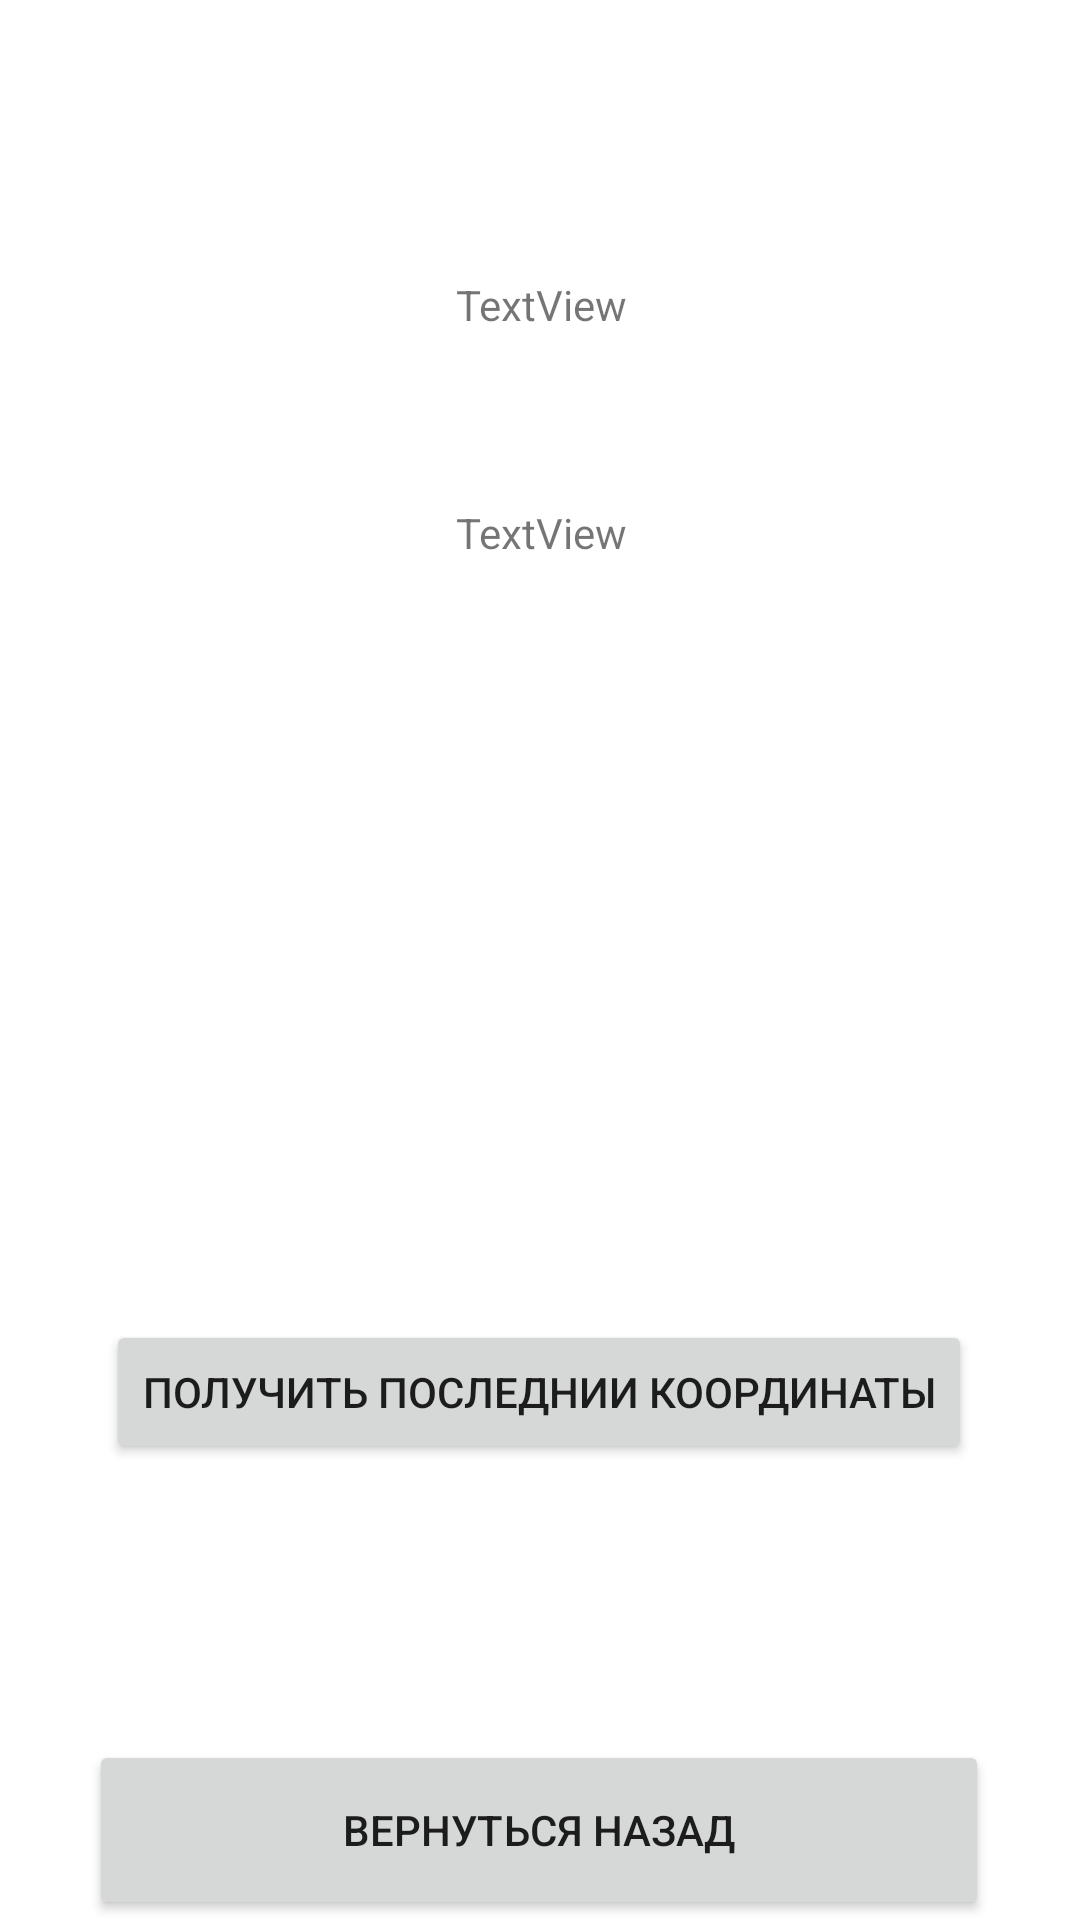

Here is an Android app screen rendered from its layout file. Give the layout XML and the strings, colors and styles it references.
<!-- AndroidManifest.xml: application theme Theme.Clock2 -->
<!-- res/layout/activity_gps.xml -->
<?xml version="1.0" encoding="utf-8"?>
<androidx.constraintlayout.widget.ConstraintLayout xmlns:android="http://schemas.android.com/apk/res/android"
    xmlns:app="http://schemas.android.com/apk/res-auto"
    xmlns:tools="http://schemas.android.com/tools"
    android:layout_width="match_parent"
    android:layout_height="match_parent"
    tools:context=".MainActivity">

    <Button
        android:id="@+id/btn_back"
        android:layout_width="300dp"
        android:layout_height="60dp"
        android:text="Вернуться назад"
        android:textAlignment="center"
        app:layout_constraintBottom_toBottomOf="parent"
        app:layout_constraintEnd_toEndOf="parent"
        app:layout_constraintHorizontal_bias="0.495"
        app:layout_constraintStart_toStartOf="parent" />

    <Button
        android:id="@+id/getLastLocBtn"
        android:layout_width="wrap_content"
        android:layout_height="wrap_content"
        android:layout_marginTop="440dp"
        android:text="получить последнии координаты"
        app:layout_constraintEnd_toEndOf="parent"
        app:layout_constraintHorizontal_bias="0.494"
        app:layout_constraintStart_toStartOf="parent"
        app:layout_constraintTop_toTopOf="parent" />

    <TextView
        android:id="@+id/latitudeView"
        android:layout_width="188dp"
        android:layout_height="52dp"
        android:layout_marginTop="168dp"
        android:text="TextView"
        android:textAlignment="center"
        app:layout_constraintEnd_toEndOf="parent"
        app:layout_constraintHorizontal_bias="0.502"
        app:layout_constraintStart_toStartOf="parent"
        app:layout_constraintTop_toTopOf="parent" />

    <TextView
        android:id="@+id/longitudeView"
        android:layout_width="188dp"
        android:layout_height="52dp"
        android:layout_marginTop="92dp"
        android:text="TextView"
        android:textAlignment="center"
        app:layout_constraintEnd_toEndOf="parent"
        app:layout_constraintHorizontal_bias="0.502"
        app:layout_constraintStart_toStartOf="parent"
        app:layout_constraintTop_toTopOf="parent" />
</androidx.constraintlayout.widget.ConstraintLayout>
<!-- resources referenced by this layout -->
<resources>
  <style name="Theme.Clock2" parent="Theme.MaterialComponents.DayNight.DarkActionBar">
          
          <item name="colorPrimary">@color/purple_500</item>
          <item name="colorPrimaryVariant">@color/purple_700</item>
          <item name="colorOnPrimary">@color/white</item>
          
          <item name="colorSecondary">@color/teal_200</item>
          <item name="colorSecondaryVariant">@color/teal_700</item>
          <item name="colorOnSecondary">@color/black</item>
          
          <item name="android:statusBarColor" tools:targetApi="l">?attr/colorPrimaryVariant</item>
          
      </style>
  <!-- not gathered from this repository: default colours our renderer supplied (Android Studio template values) -->
  <color name="purple_500">#FF6200EE</color>
  <color name="purple_700">#FF3700B3</color>
  <color name="teal_200">#FF03DAC5</color>
  <color name="teal_700">#FF018786</color>
  <color name="black">#FF000000</color>
  <color name="white">#FFFFFFFF</color>
</resources>
